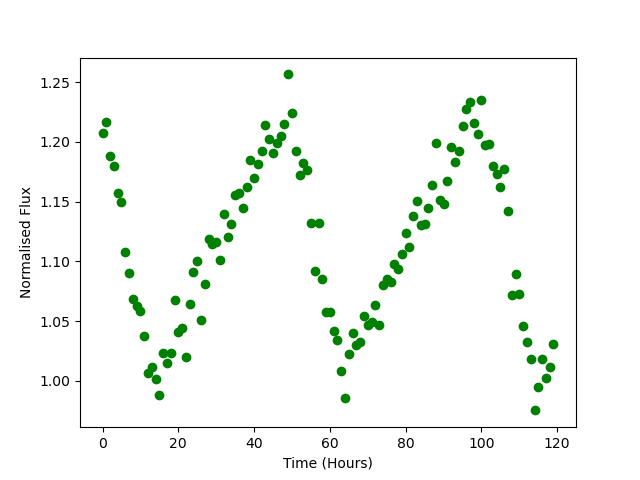

The data file committed next to this chart (first rows):
Time, Flux
0.0, 1.207
1.0, 1.216
2.0, 1.188
3.0, 1.18
4.0, 1.157
5.0, 1.15
6.0, 1.108
7.0, 1.09
8.0, 1.069
9.0, 1.063
10.0, 1.059
11.0, 1.038
12.0, 1.007
13.0, 1.012
14.0, 1.001
15.0, 0.9879
16.0, 1.023
17.0, 1.015
18.0, 1.023
19.0, 1.068
20.0, 1.041
21.0, 1.044
22.0, 1.02
23.0, 1.064
24.0, 1.091
25.0, 1.101
26.0, 1.051
27.0, 1.081
28.0, 1.119
29.0, 1.115
30.0, 1.116
31.0, 1.101
32.0, 1.14
33.0, 1.121
34.0, 1.131
35.0, 1.156
36.0, 1.158
37.0, 1.145
38.0, 1.162
39.0, 1.185
40.0, 1.17
41.0, 1.181
42.0, 1.192
43.0, 1.214
44.0, 1.202
45.0, 1.191
46.0, 1.199
47.0, 1.205
48.0, 1.215
49.0, 1.257
50.0, 1.224
51.0, 1.193
52.0, 1.173
53.0, 1.182
54.0, 1.176
55.0, 1.133
56.0, 1.092
57.0, 1.132
58.0, 1.086
59.0, 1.058
... 60 more rows
